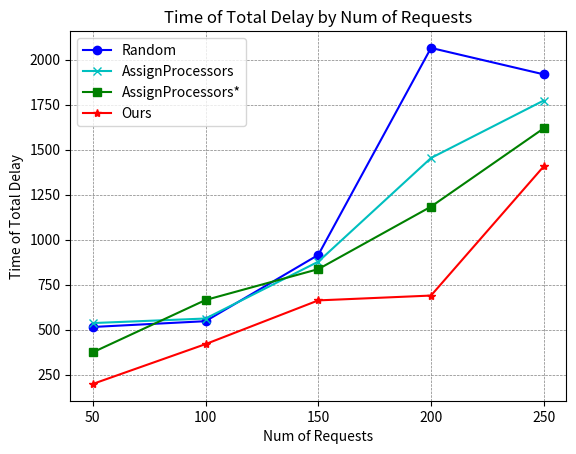
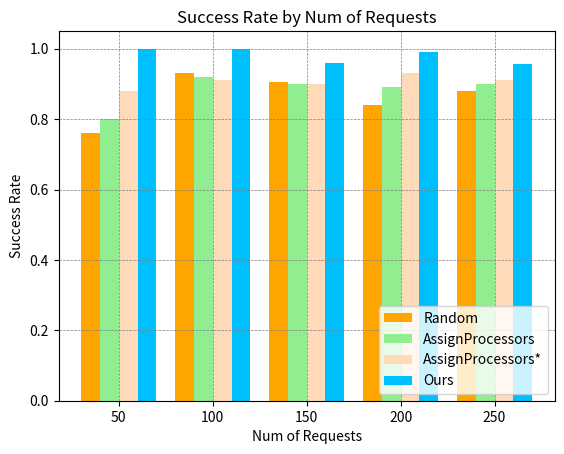
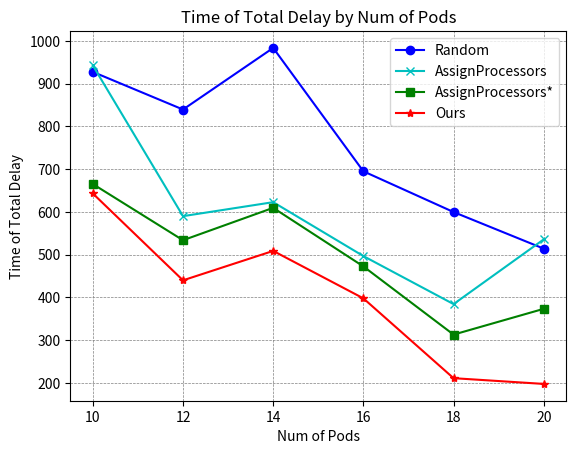
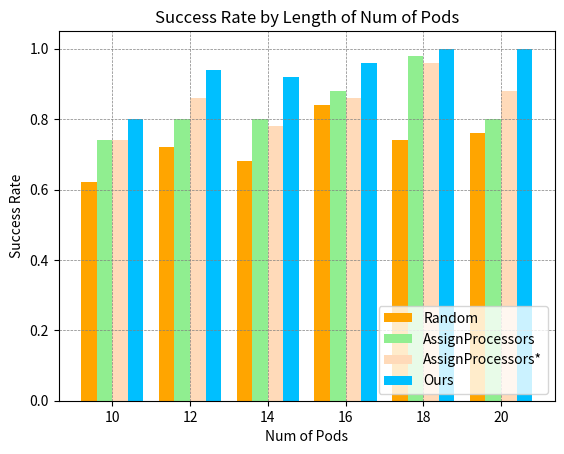
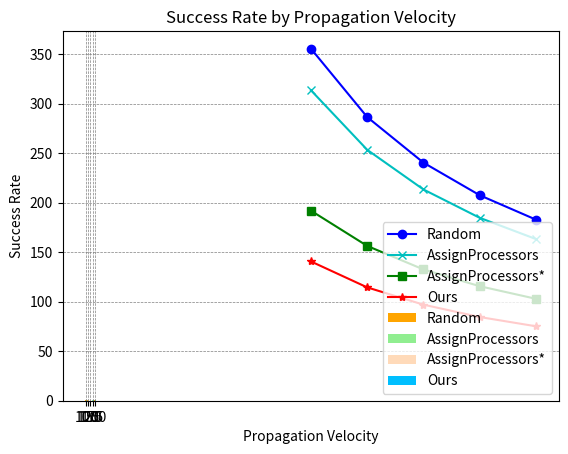

These charts were generated, in order, by the following Python code:
import matplotlib.pyplot as plt
import numpy as np
# Lontail distribution figures 
# figure 1 
# seed 2
# Time of Total Delay by Num of Requests
num_of_streams = [50,100,150,200,250]
Delay_random = [514.2560200551181,546.4267344959477,914.5244939259353,2064.5645188325543,1917.7460380140724]
Delay_assign = [535.9525360233542,561.2018277910462,876.9824598943446,1453.092931130401,1772.3523846246635]
Delay_greedy = [373.50211888432364,664.0493821285818, 835.68442293444,1182.775438708456,1617.7704731075646]
Delay_gurobi = [197.85287768725675,418.9875753004037, 661.9089302530922,688.7727580357507,1406.4914639437236]
plt.figure()
plt.plot(num_of_streams,Delay_random,label = "Random",color = "b",marker = "o",linestyle = "-",linewidth = 1.5)
plt.plot(num_of_streams,Delay_assign,label = "AssignProcessors",color = "c",marker = "x",linestyle = "-",linewidth = 1.5)
plt.plot(num_of_streams,Delay_greedy,label = "AssignProcessors*",color = "g",marker = "s",linestyle = "-",linewidth = 1.5)
plt.plot(num_of_streams,Delay_gurobi,label = "Ours",color = "r",marker = "*",linestyle = "-",linewidth = 1.5)
plt.legend(loc = "upper left")
plt.xticks(num_of_streams)
plt.xlabel("Num of Requests")
plt.ylabel("Time of Total Delay")
plt.title("Time of Total Delay by Num of Requests")
plt.grid(True,linestyle="--",color="gray",linewidth="0.5",axis="both")
plt.show()

# figure 2
# Success Rate by Num of Request
num_of_streams = [50,100,150,200,250]
x = np.arange(len(num_of_streams))
total_width, n = 0.8,4
width = total_width / n
xticks = x - (total_width-width) / 2

Rate_random = [0.76,0.93,0.9066666666666666,0.84,0.88]
Rate_assign = [0.8,0.92,0.9,0.89,0.9]
Rate_greedy = [0.88,0.91,0.9,0.93,0.912]
Rate_gurobi = [1.0,1.0,0.96,0.99,0.956]

plt.figure()
plt.bar(xticks,Rate_random,width=width,label="Random",color = "orange")
plt.bar(xticks+width,Rate_assign,width=width,label="AssignProcessors",color = "lightgreen")
plt.bar(xticks+2*width,Rate_greedy,width = width,label="AssignProcessors*",color="peachpuff")
plt.bar(xticks+3*width,Rate_gurobi,width = width,label="Ours",color="deepskyblue")
plt.legend(loc = "lower right")
plt.xticks(x,num_of_streams)
plt.xlabel("Num of Requests")
plt.ylabel("Success Rate")
plt.title("Success Rate by Num of Requests")
plt.grid(True,linestyle="--",color="gray",linewidth="0.5",axis="both")
plt.show()

# figure 3
# change num of pods, num of stream is 50
num_of_pods = [10,12,14,16,18,20]
Delay_random = [927.678890618323,839.6317477542661,983.7234842197042,695.1781932338619,599.8731103747008,514.2560200551181]
Delay_assign = [942.7402228921039,590.2530169879365,622.9645930100157,496.8900938375326,384.54755377351682,535.9525360233542]
Delay_greedy = [665.4138161831538, 533.9464340287545,609.7044560540998,472.6980678696237,313.19879353730204,373.50211888432364]
Delay_gurobi = [643.2735773820698,440.15182705766415,508.9621626243305, 397.9817872809621,211.2951401814128,197.85287768725675]
plt.figure()
plt.plot(num_of_pods,Delay_random,label = "Random",color = "b",marker = "o",linestyle = "-",linewidth = 1.5)
plt.plot(num_of_pods,Delay_assign,label = "AssignProcessors",color = "c",marker = "x",linestyle = "-",linewidth = 1.5)
plt.plot(num_of_pods,Delay_greedy,label = "AssignProcessors*",color = "g",marker = "s",linestyle = "-",linewidth = 1.5)
plt.plot(num_of_pods,Delay_gurobi,label = "Ours",color = "r",marker = "*",linestyle = "-",linewidth = 1.5)
plt.legend(loc = "upper right")
plt.xticks(num_of_pods)
plt.xlabel("Num of Pods")
plt.ylabel("Time of Total Delay")
plt.title("Time of Total Delay by Num of Pods")
plt.grid(True,linestyle="--",color="gray",linewidth="0.5",axis="both")
plt.show()

# figure 4
num_of_pods = [10,12,14,16,18,20]
x = np.arange(len(num_of_pods))
total_width, n = 0.8,4
width = total_width / n
xticks = x - (total_width-width) / 2
Rate_random = [0.62,0.72,0.68,0.84,0.74,0.76]
Rate_assign= [0.74,0.8,0.8,0.88,0.98,0.8]
Rate_greedy = [0.74,0.86,0.78,0.86,0.96,0.88]
Rate_gurobi = [0.8,0.94,0.92,0.96,1.0,1.0]

plt.figure()
plt.bar(xticks,Rate_random,width=width,label="Random",color = "orange")
plt.bar(xticks+width,Rate_assign,width=width,label="AssignProcessors",color = "lightgreen")
plt.bar(xticks+2*width,Rate_greedy,width = width,label="AssignProcessors*",color="peachpuff")
plt.bar(xticks+3*width,Rate_gurobi,width = width,label="Ours",color="deepskyblue")
plt.legend(loc = "lower right")
plt.xticks(x,num_of_pods)
plt.xlabel("Num of Pods")
plt.ylabel("Success Rate")
plt.title("Success Rate by Length of Num of Pods")
plt.grid(True,linestyle="--",color="gray",linewidth="0.5",axis="both")
plt.show()

# # figure 5 
# seed 1037
# change trans speed, num of srtreams is 50
C = [100,125,150,175,200]
Delay_random = [355.6176865596216,286.5396865596216,240.48768655962164,207.5934008453359,182.92268655962158]
Delay_assign = [313.58663827309323,253.4746382730932, 213.39997160642656,184.77520970166466,163.30663827309323]
Delay_greedy = [191.97474489739432,156.36874489739435, 132.631411564061,115.67617346882291,102.95974489739432]
Delay_gurobi = [140.68227805291832,114.49027805291831,97.02894471958497,84.55656376720403,75.2022780529183]

plt.figure()
plt.plot(C,Delay_random,label = "Random",color = "b",marker = "o",linestyle = "-",linewidth = 1.5)
plt.plot(C,Delay_assign,label = "AssignProcessors",color = "c",marker = "x",linestyle = "-",linewidth = 1.5)
plt.plot(C,Delay_greedy,label = "AssignProcessors*",color = "g",marker = "s",linestyle = "-",linewidth = 1.5)
plt.plot(C,Delay_gurobi,label = "Ours",color = "r",marker = "*",linestyle = "-",linewidth = 1.5)
plt.legend(loc = "upper right")
plt.xticks(C)
plt.xlabel("Propagation Velocity")
plt.ylabel("Time of Total Delay")
plt.title("Time of Total Delay by Propagation Velocity")
plt.grid(True,linestyle="--",color="gray",linewidth="0.5",axis="both")
plt.show()

# figure 6
# change trans speed, num of srtreams is 50,Dmax = 10
C = [100,125,150,175,200]
x = np.arange(len(C))
total_width, n = 0.8,4
width = total_width / n
xticks = x - (total_width-width) / 2

Rate_random = [0.72,0.74,0.78,0.8,0.84]
Rate_assign= [0.76,0.76,0.78,0.78,0.84]
Rate_greedy = [0.84,0.84,0.86,0.9,0.9]
Rate_gurobi = [0.8,0.86,1.0,1.0,1.0]
plt.bar(xticks,Rate_random,width=width,label="Random",color = "orange")
plt.bar(xticks+width,Rate_assign,width=width,label="AssignProcessors",color = "lightgreen")
plt.bar(xticks+2*width,Rate_greedy,width = width,label="AssignProcessors*",color="peachpuff")
plt.bar(xticks+3*width,Rate_gurobi,width = width,label="Ours",color="deepskyblue")
plt.legend(loc = "lower right")
plt.xticks(x,C)
plt.xlabel("Propagation Velocity")
plt.ylabel("Success Rate")
plt.title("Success Rate by Propagation Velocity")
plt.grid(True,linestyle="--",color="gray",linewidth="0.5",axis="both")
plt.show()